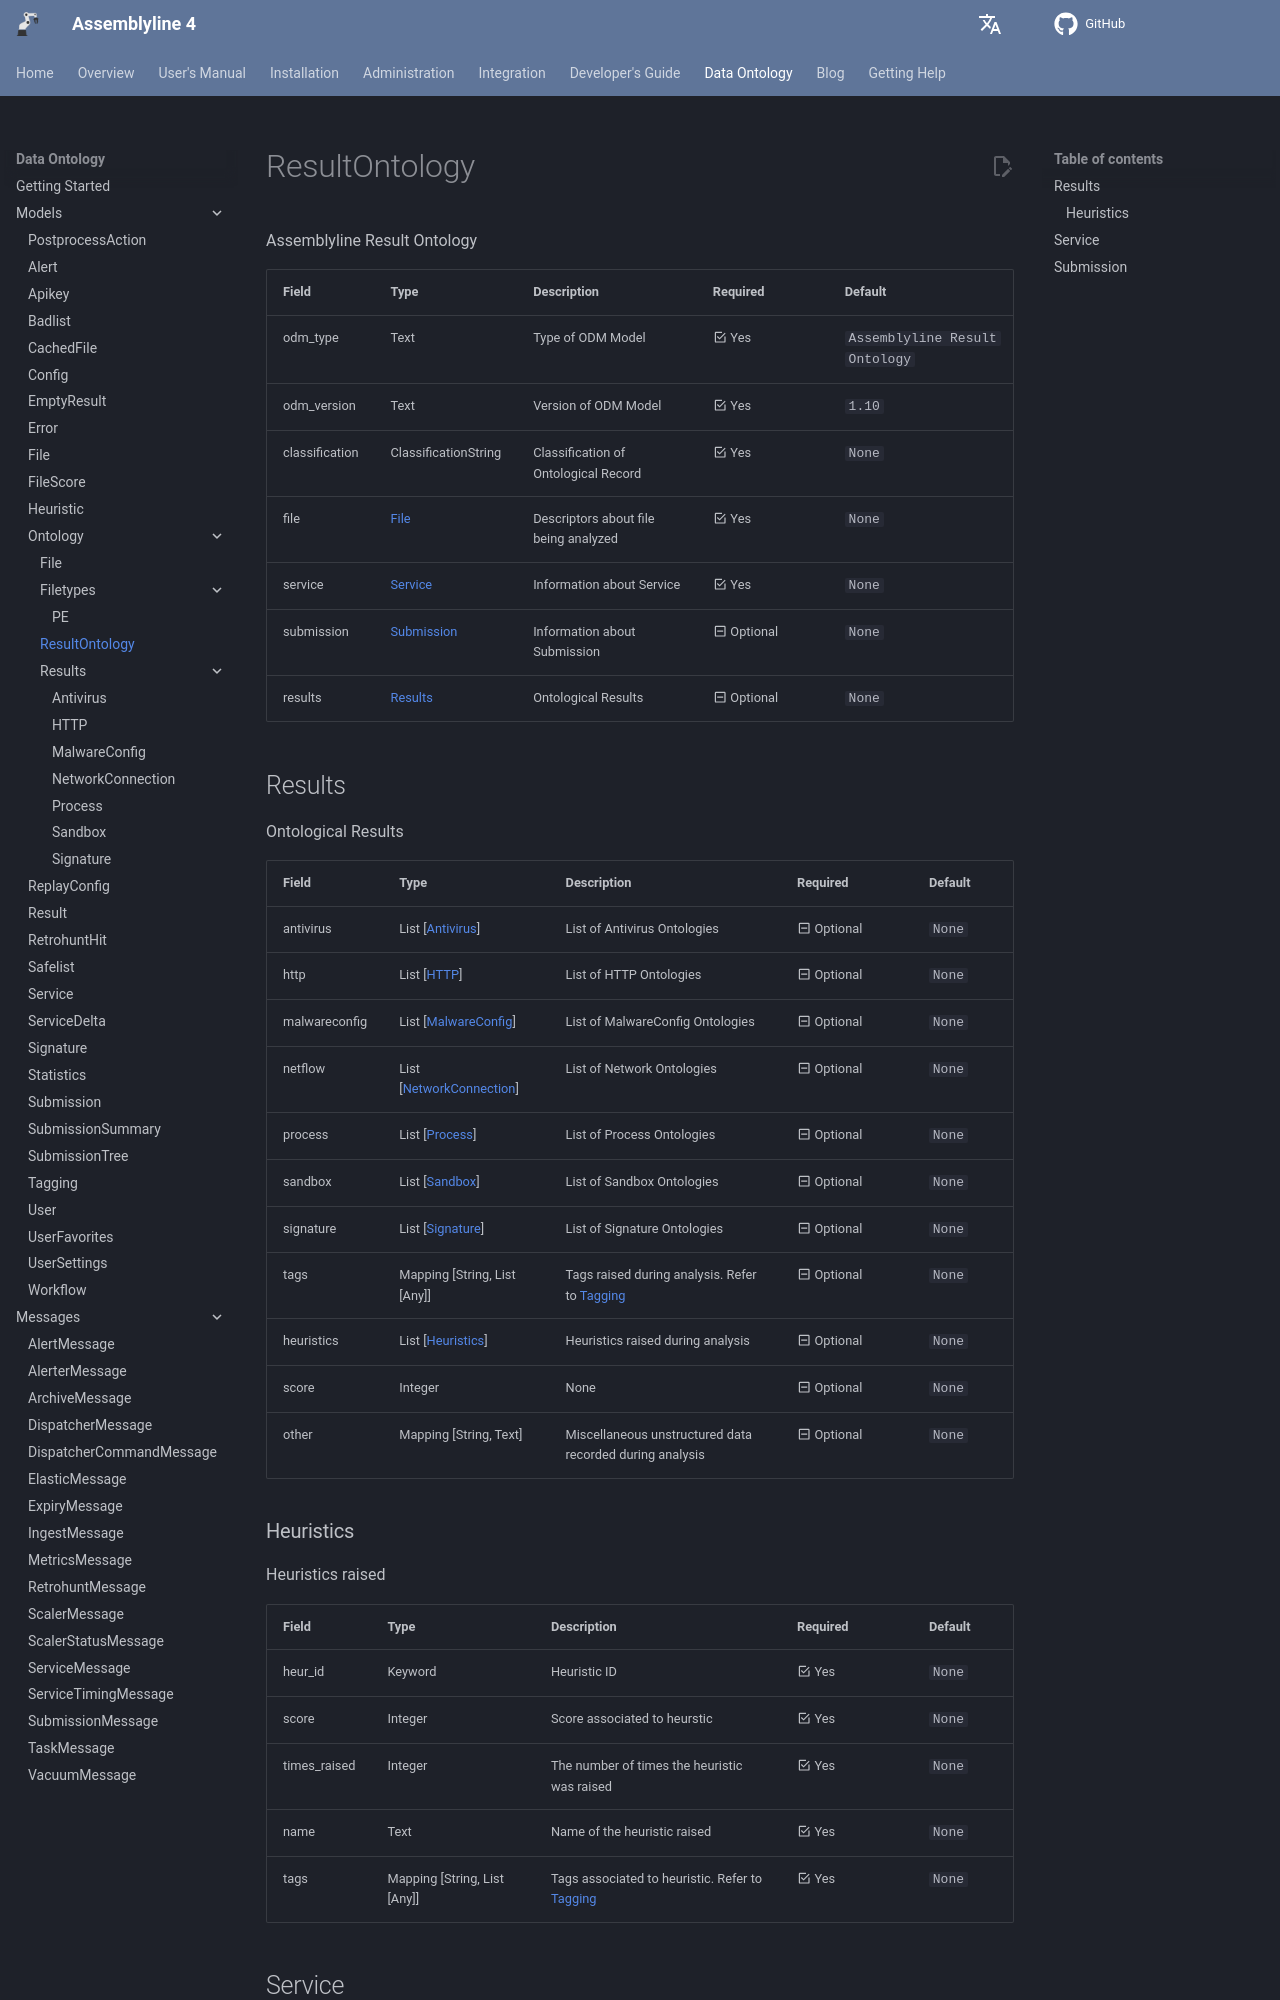

repository: CybercentreCanada/assemblyline4_docs · page: odm/models/ontology/ontology/index.html · generator: mkdocs

[comment]: # (AUTOGENERATED MARKDOWN CONTENT. UPDATES TO ODM DOCUMENTATION SHOULD BE DONE THROUGH ASSEMBLYLINE-BASE REPO!)
# ResultOntology
Assemblyline Result Ontology

| Field | Type | Description | Required | Default |
| :--- | :--- | :--- | :--- | :--- |
| odm_type | Text | Type of ODM Model | <div style="width:100px">:material-checkbox-marked-outline: Yes</div> | `Assemblyline Result Ontology` |
| odm_version | Text | Version of ODM Model | <div style="width:100px">:material-checkbox-marked-outline: Yes</div> | `1.10` |
| classification | ClassificationString | Classification of Ontological Record | <div style="width:100px">:material-checkbox-marked-outline: Yes</div> | `None` |
| file | [File](/assemblyline4_docs/odm/models/ontology/file/#file) | Descriptors about file being analyzed | <div style="width:100px">:material-checkbox-marked-outline: Yes</div> | `None` |
| service | [Service](/assemblyline4_docs/odm/models/ontology/ontology/#service) | Information about Service | <div style="width:100px">:material-checkbox-marked-outline: Yes</div> | `None` |
| submission | [Submission](/assemblyline4_docs/odm/models/ontology/ontology/#submission) | Information about Submission | <div style="width:100px">:material-minus-box-outline: Optional</div> | `None` |
| results | [Results](/assemblyline4_docs/odm/models/ontology/ontology/#results) | Ontological Results | <div style="width:100px">:material-minus-box-outline: Optional</div> | `None` |


[comment]: # (AUTOGENERATED MARKDOWN CONTENT. UPDATES TO ODM DOCUMENTATION SHOULD BE DONE THROUGH ASSEMBLYLINE-BASE REPO!)
## Results
Ontological Results

| Field | Type | Description | Required | Default |
| :--- | :--- | :--- | :--- | :--- |
| antivirus | List [[Antivirus](/assemblyline4_docs/odm/models/ontology/results/antivirus/#antivirus)] | List of Antivirus Ontologies | <div style="width:100px">:material-minus-box-outline: Optional</div> | `None` |
| http | List [[HTTP](/assemblyline4_docs/odm/models/ontology/results/http/#http)] | List of HTTP Ontologies | <div style="width:100px">:material-minus-box-outline: Optional</div> | `None` |
| malwareconfig | List [[MalwareConfig](/assemblyline4_docs/odm/models/ontology/results/malware_config/#malwareconfig)] | List of MalwareConfig Ontologies | <div style="width:100px">:material-minus-box-outline: Optional</div> | `None` |
| netflow | List [[NetworkConnection](/assemblyline4_docs/odm/models/ontology/results/network/#networkconnection)] | List of Network Ontologies | <div style="width:100px">:material-minus-box-outline: Optional</div> | `None` |
| process | List [[Process](/assemblyline4_docs/odm/models/ontology/results/process/#process)] | List of Process Ontologies | <div style="width:100px">:material-minus-box-outline: Optional</div> | `None` |
| sandbox | List [[Sandbox](/assemblyline4_docs/odm/models/ontology/results/sandbox/#sandbox)] | List of Sandbox Ontologies | <div style="width:100px">:material-minus-box-outline: Optional</div> | `None` |
| signature | List [[Signature](/assemblyline4_docs/odm/models/ontology/results/signature/#signature)] | List of Signature Ontologies | <div style="width:100px">:material-minus-box-outline: Optional</div> | `None` |
| tags | Mapping [String, List [Any]] | Tags raised during analysis. Refer to [Tagging](../../tagging/) | <div style="width:100px">:material-minus-box-outline: Optional</div> | `None` |
| heuristics | List [[Heuristics](/assemblyline4_docs/odm/models/ontology/ontology/#heuristics)] | Heuristics raised during analysis | <div style="width:100px">:material-minus-box-outline: Optional</div> | `None` |
| score | Integer | None | <div style="width:100px">:material-minus-box-outline: Optional</div> | `None` |
| other | Mapping [String, Text] | Miscellaneous unstructured data recorded during analysis | <div style="width:100px">:material-minus-box-outline: Optional</div> | `None` |


[comment]: # (AUTOGENERATED MARKDOWN CONTENT. UPDATES TO ODM DOCUMENTATION SHOULD BE DONE THROUGH ASSEMBLYLINE-BASE REPO!)
